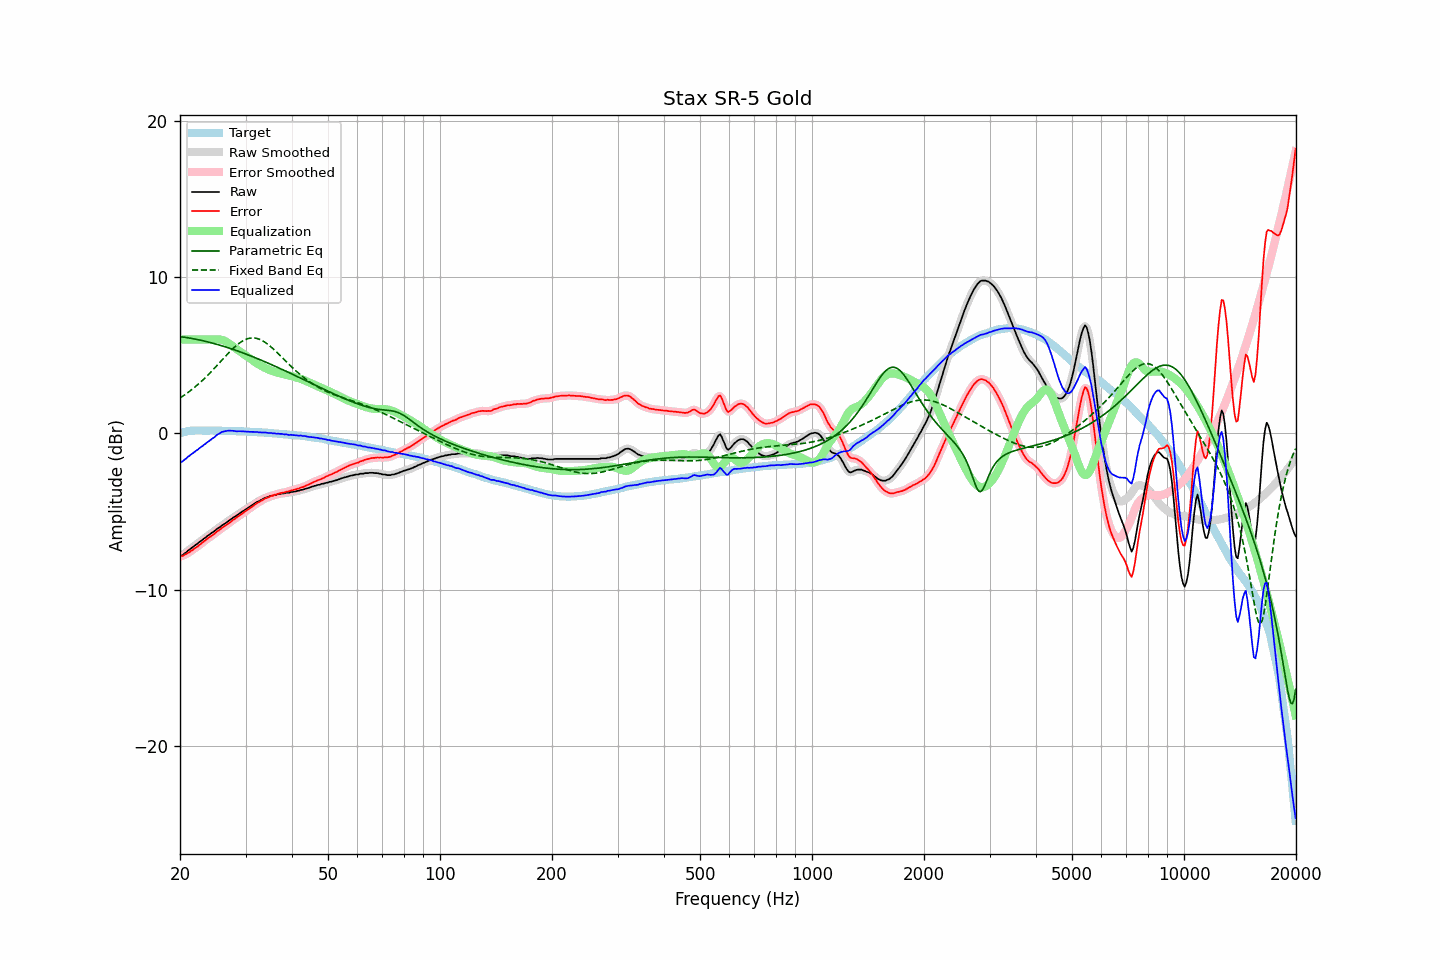

Data behind this chart, as committed beside it:
frequency, raw, error, smoothed, error_smoothed, equalization, parametric_eq, fixed_band_eq, equalized_raw, equalized_smoothed, target
20.00, -7.85, -7.86, -7.87, -7.87, 6.00, 6.19, 2.26, -1.85, -1.87, 0.01
20.20, -7.82, -7.86, -7.81, -7.85, 6.00, 6.17, 2.33, -1.82, -1.81, 0.04
20.40, -7.76, -7.83, -7.75, -7.81, 6.00, 6.16, 2.40, -1.76, -1.75, 0.07
20.61, -7.66, -7.75, -7.68, -7.77, 6.00, 6.14, 2.47, -1.66, -1.68, 0.09
20.81, -7.60, -7.72, -7.59, -7.71, 6.00, 6.13, 2.54, -1.60, -1.59, 0.12
21.02, -7.49, -7.64, -7.51, -7.65, 6.00, 6.11, 2.61, -1.49, -1.51, 0.15
21.23, -7.43, -7.59, -7.43, -7.59, 6.00, 6.09, 2.69, -1.43, -1.43, 0.16
21.44, -7.34, -7.51, -7.35, -7.51, 6.00, 6.07, 2.77, -1.34, -1.35, 0.17
21.66, -7.27, -7.45, -7.27, -7.44, 6.00, 6.05, 2.85, -1.27, -1.27, 0.18
21.87, -7.19, -7.37, -7.19, -7.37, 6.00, 6.03, 2.94, -1.19, -1.19, 0.18
22.09, -7.11, -7.30, -7.12, -7.30, 6.00, 6.01, 3.02, -1.11, -1.12, 0.19
22.31, -7.05, -7.24, -7.04, -7.22, 6.00, 5.99, 3.11, -1.05, -1.04, 0.19
22.54, -6.95, -7.14, -6.96, -7.15, 6.00, 5.97, 3.20, -0.95, -0.96, 0.19
22.76, -6.88, -7.07, -6.88, -7.07, 6.00, 5.95, 3.29, -0.88, -0.88, 0.19
22.99, -6.81, -6.99, -6.81, -6.99, 6.00, 5.93, 3.39, -0.81, -0.81, 0.17
23.22, -6.72, -6.90, -6.73, -6.91, 6.00, 5.90, 3.49, -0.72, -0.73, 0.17
23.45, -6.66, -6.84, -6.65, -6.82, 6.00, 5.88, 3.59, -0.66, -0.65, 0.17
23.69, -6.56, -6.74, -6.57, -6.75, 6.00, 5.85, 3.69, -0.56, -0.57, 0.17
23.92, -6.50, -6.68, -6.50, -6.67, 6.00, 5.83, 3.79, -0.50, -0.50, 0.17
24.16, -6.42, -6.61, -6.42, -6.60, 6.00, 5.80, 3.90, -0.42, -0.42, 0.18
24.40, -6.34, -6.52, -6.35, -6.53, 6.00, 5.77, 4.01, -0.34, -0.35, 0.18
24.65, -6.28, -6.46, -6.27, -6.45, 6.01, 5.75, 4.11, -0.28, -0.27, 0.17
24.89, -6.20, -6.37, -6.20, -6.37, 6.01, 5.72, 4.22, -0.19, -0.19, 0.17
25.14, -6.11, -6.28, -6.13, -6.30, 6.01, 5.69, 4.34, -0.10, -0.11, 0.17
25.39, -6.05, -6.22, -6.05, -6.22, 6.01, 5.66, 4.45, -0.04, -0.04, 0.17
25.65, -5.98, -6.15, -5.97, -6.14, 6.00, 5.63, 4.56, 0.02, 0.03, 0.17
25.91, -5.89, -6.05, -5.90, -6.07, 5.98, 5.60, 4.67, 0.08, 0.07, 0.16
26.16, -5.83, -5.99, -5.83, -5.99, 5.95, 5.57, 4.79, 0.11, 0.11, 0.16
26.43, -5.76, -5.92, -5.76, -5.92, 5.90, 5.54, 4.90, 0.14, 0.14, 0.16
26.69, -5.69, -5.85, -5.69, -5.85, 5.85, 5.50, 5.01, 0.16, 0.16, 0.16
26.96, -5.61, -5.77, -5.62, -5.78, 5.78, 5.47, 5.12, 0.17, 0.17, 0.16
27.23, -5.54, -5.70, -5.54, -5.70, 5.71, 5.44, 5.22, 0.17, 0.17, 0.16
27.50, -5.47, -5.63, -5.47, -5.62, 5.63, 5.40, 5.33, 0.16, 0.17, 0.16
27.77, -5.39, -5.54, -5.40, -5.55, 5.55, 5.37, 5.43, 0.16, 0.15, 0.14
28.05, -5.33, -5.48, -5.33, -5.47, 5.47, 5.33, 5.52, 0.14, 0.14, 0.14
28.33, -5.27, -5.41, -5.26, -5.40, 5.40, 5.30, 5.61, 0.13, 0.14, 0.13
28.62, -5.19, -5.33, -5.20, -5.33, 5.33, 5.26, 5.70, 0.13, 0.13, 0.13
28.90, -5.12, -5.25, -5.12, -5.25, 5.25, 5.22, 5.77, 0.13, 0.13, 0.13
29.19, -5.05, -5.17, -5.05, -5.18, 5.18, 5.19, 5.85, 0.13, 0.13, 0.12
29.48, -4.98, -5.11, -4.99, -5.11, 5.11, 5.15, 5.91, 0.13, 0.12, 0.13
29.78, -4.92, -5.04, -4.92, -5.04, 5.04, 5.11, 5.96, 0.12, 0.12, 0.12
30.08, -4.85, -4.97, -4.85, -4.97, 4.97, 5.07, 6.01, 0.11, 0.11, 0.12
30.38, -4.78, -4.89, -4.79, -4.90, 4.89, 5.03, 6.05, 0.11, 0.11, 0.11
30.68, -4.72, -4.83, -4.72, -4.82, 4.82, 4.99, 6.07, 0.10, 0.10, 0.11
30.99, -4.65, -4.75, -4.65, -4.75, 4.75, 4.95, 6.09, 0.09, 0.10, 0.09
31.30, -4.58, -4.68, -4.59, -4.68, 4.68, 4.91, 6.10, 0.09, 0.09, 0.09
31.61, -4.51, -4.61, -4.51, -4.60, 4.61, 4.87, 6.10, 0.09, 0.09, 0.09
31.93, -4.45, -4.53, -4.45, -4.53, 4.54, 4.83, 6.08, 0.08, 0.09, 0.08
32.24, -4.38, -4.45, -4.39, -4.47, 4.47, 4.78, 6.06, 0.09, 0.08, 0.07
32.57, -4.34, -4.41, -4.34, -4.40, 4.40, 4.74, 6.03, 0.06, 0.07, 0.07
32.89, -4.28, -4.35, -4.28, -4.35, 4.34, 4.70, 5.99, 0.06, 0.06, 0.07
33.22, -4.23, -4.29, -4.23, -4.29, 4.28, 4.66, 5.94, 0.05, 0.05, 0.05
33.55, -4.17, -4.23, -4.17, -4.23, 4.23, 4.61, 5.88, 0.06, 0.05, 0.05
33.89, -4.12, -4.16, -4.13, -4.18, 4.18, 4.57, 5.81, 0.05, 0.05, 0.04
34.23, -4.09, -4.13, -4.09, -4.13, 4.13, 4.52, 5.74, 0.04, 0.04, 0.04
34.57, -4.06, -4.09, -4.05, -4.08, 4.08, 4.48, 5.66, 0.02, 0.03, 0.03
34.92, -4.01, -4.03, -4.02, -4.04, 4.04, 4.43, 5.58, 0.03, 0.02, 0.02
35.27, -3.98, -4.00, -3.99, -4.00, 4.00, 4.39, 5.49, 0.02, 0.01, 0.01
35.62, -3.97, -3.98, -3.96, -3.97, 3.97, 4.34, 5.40, -0.01, 0.00, 0.00
35.97, -3.93, -3.92, -3.94, -3.94, 3.93, 4.30, 5.30, -0.00, -0.01, -0.01
... 635 more rows
